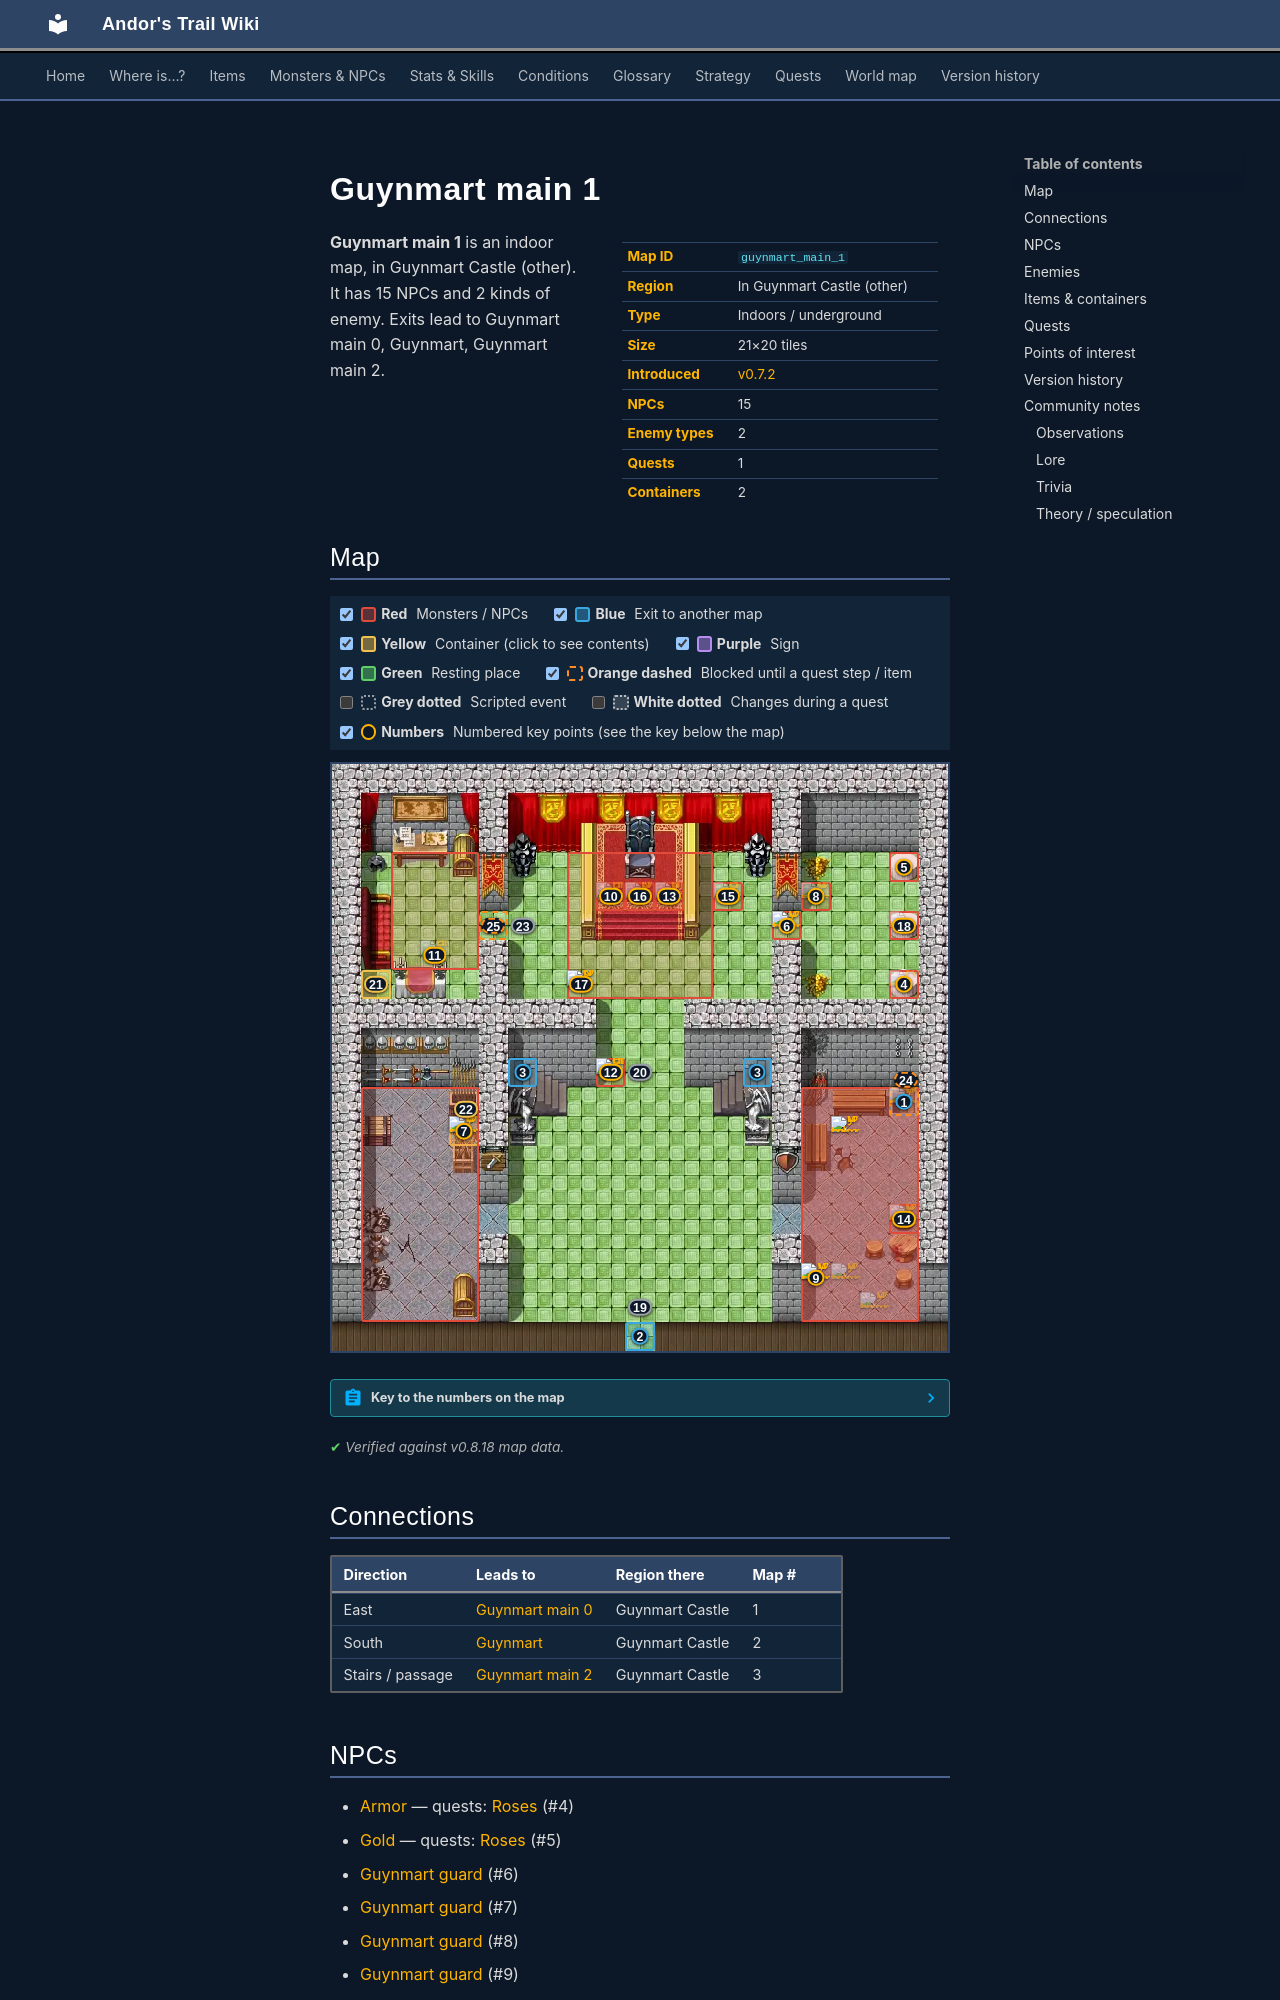

repository: asdfghjkl628/Andor-s-Trail-Wikiiii · page: maps/guynmart_main_1/index.html · generator: mkdocs

---
description: "Guynmart main 1 is an indoor location in Andor's Trail, in Guynmart Castle (other). NPCs: Armor, Gold, Guynmart guard, Guynmart guard, Guynmart guard. Enemies: Guynmart guard. Exits to Guynmart main 0, Guynmart, Guynmart main 2."
---

# Guynmart main 1

<div class="infobox" markdown>

| | |
|---|---|
| **Map ID** | `guynmart_main_1` |
| **Region** | In Guynmart Castle (other) |
| **Type** | Indoors / underground |
| **Size** | 21×20 tiles |
| **Introduced** | [v0.7.2](../versions/0.7.2.md) |
| **NPCs** | 15 |
| **Enemy types** | 2 |
| **Quests** | 1 |
| **Containers** | 2 |

</div>

**Guynmart main 1** is an indoor map, in Guynmart Castle (other). It has 15 NPCs and 2 kinds of enemy. Exits lead to Guynmart main 0, Guynmart, Guynmart main 2.
